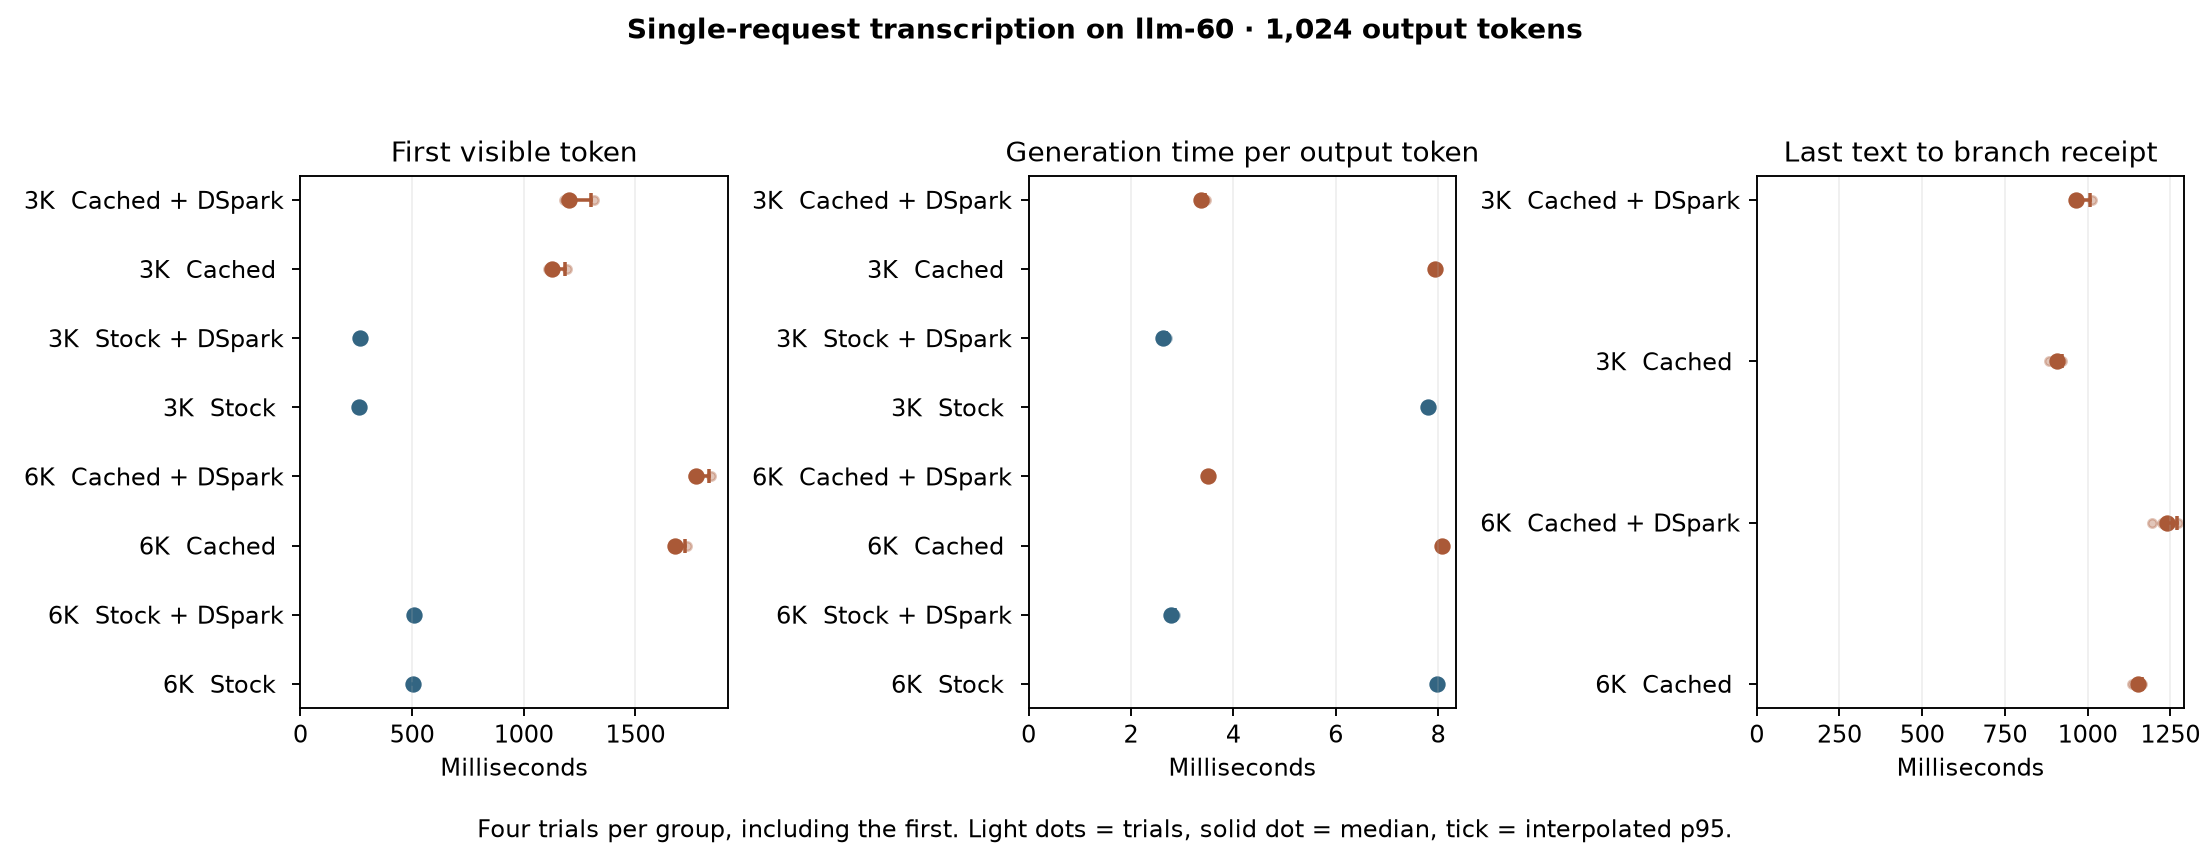

Source data for this figure (header and first rows):
engine, draft, stock_prompt_tokens, metric, trials, median_ms, p95_ms
Cached, dspark, 3047, first, 4, 1201, 1301
Cached, off, 3047, first, 4, 1127, 1185
Stock, dspark, 3047, first, 4, 265.8, 266.7
Stock, off, 3047, first, 4, 263.8, 267.3
Cached, dspark, 6047, first, 4, 1773, 1829
Cached, off, 6047, first, 4, 1677, 1722
Stock, dspark, 6047, first, 4, 509.2, 509.9
Stock, off, 6047, first, 4, 505.3, 506.6
Cached, dspark, 3047, generation_per_token, 4, 3.366, 3.448
Cached, off, 3047, generation_per_token, 4, 7.939, 7.941
Stock, dspark, 3047, generation_per_token, 4, 2.617, 2.694
Stock, off, 3047, generation_per_token, 4, 7.812, 7.821
Cached, dspark, 6047, generation_per_token, 4, 3.502, 3.518
Cached, off, 6047, generation_per_token, 4, 8.074, 8.081
Stock, dspark, 6047, generation_per_token, 4, 2.791, 2.855
Stock, off, 6047, generation_per_token, 4, 7.98, 7.981
Cached, dspark, 3047, receipt_tail, 4, 964.8, 1006
Cached, off, 3047, receipt_tail, 4, 908, 921
Cached, dspark, 6047, receipt_tail, 4, 1239, 1270
Cached, off, 6047, receipt_tail, 4, 1152, 1163
